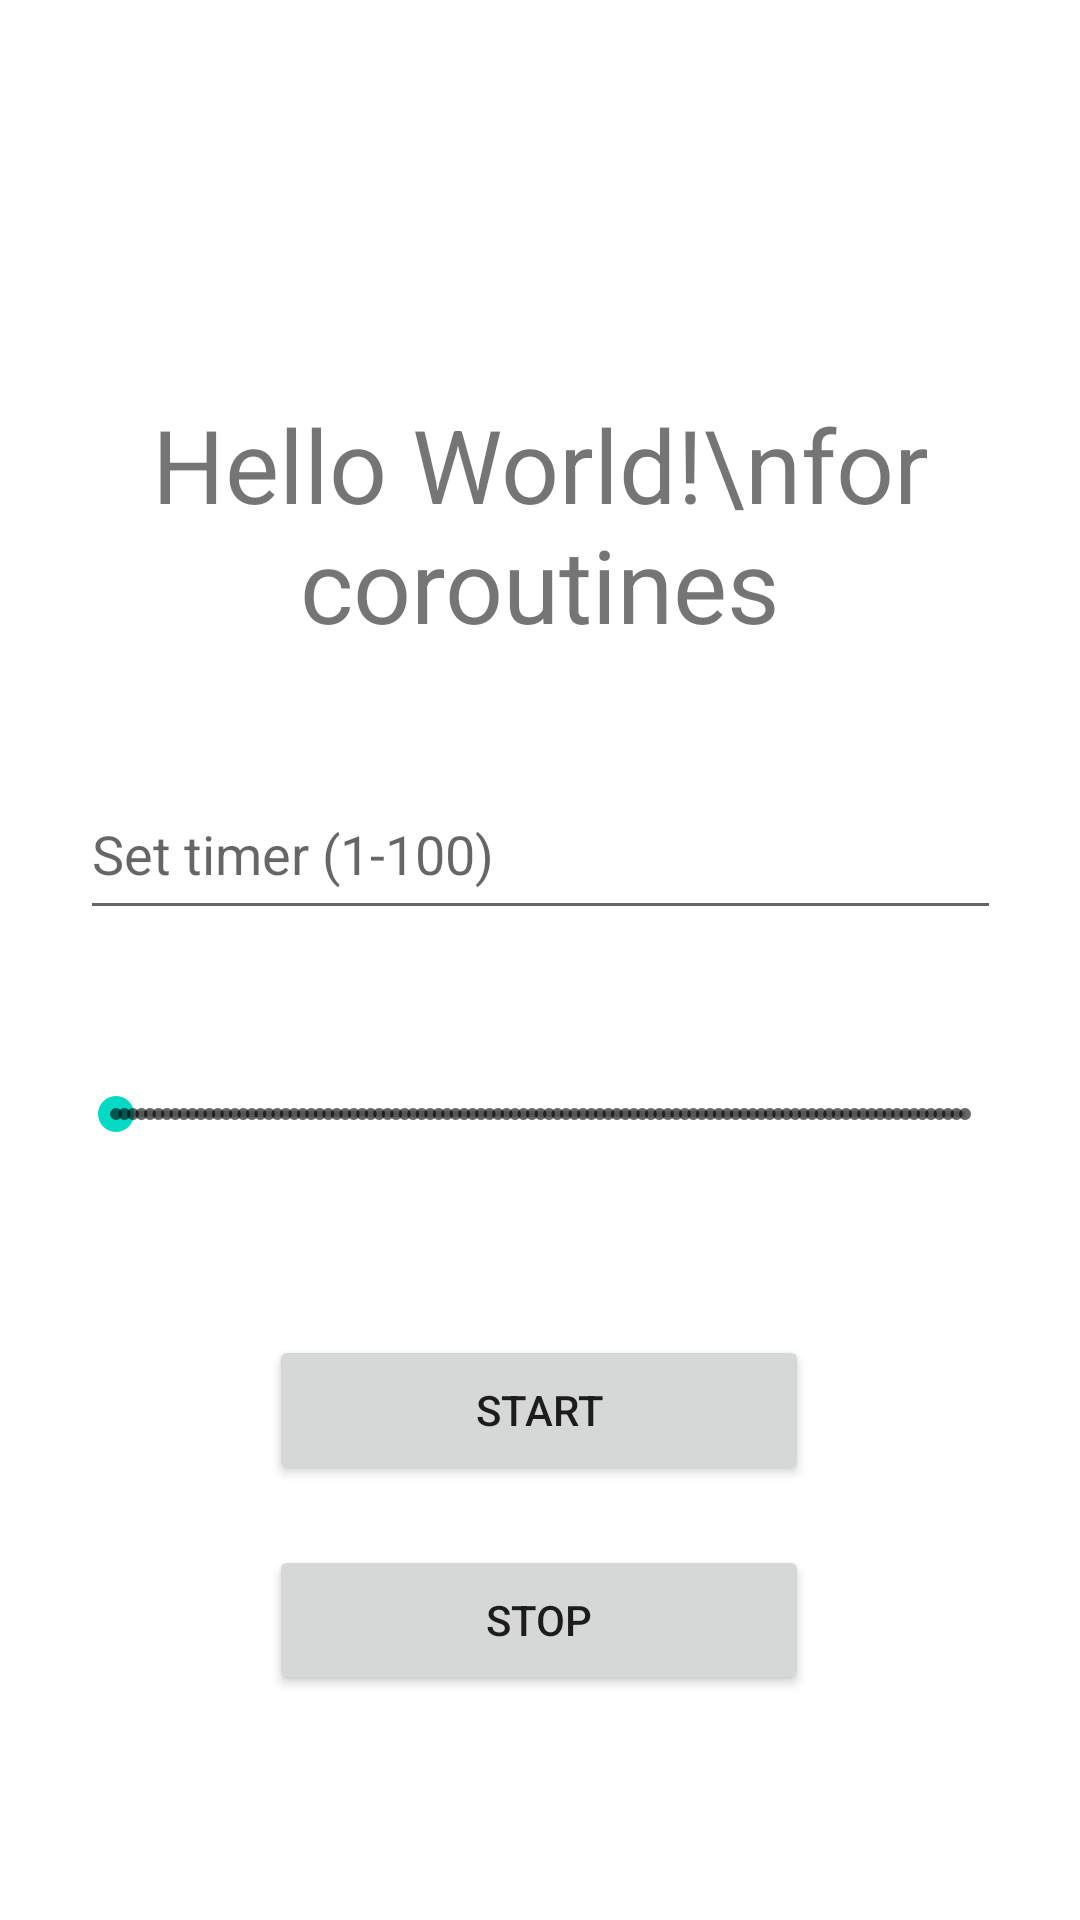

Write the Android layout XML for this screen, with the resource values it uses.
<!-- AndroidManifest.xml: application theme Theme.Lab -->
<!-- res/layout/activity_lab1.xml -->
<?xml version="1.0" encoding="utf-8"?>
<androidx.constraintlayout.widget.ConstraintLayout xmlns:android="http://schemas.android.com/apk/res/android"
    xmlns:app="http://schemas.android.com/apk/res-auto"
    xmlns:tools="http://schemas.android.com/tools"
    android:layout_width="match_parent"
    android:layout_height="match_parent"
    tools:context=".Lab1Activity">

    <TextView
        android:id="@+id/tv"
        android:layout_width="335dp"
        android:layout_height="96dp"
        android:layout_marginTop="132dp"
        android:text="Hello World!\nfor coroutines"
        android:textAlignment="center"
        android:textSize="34sp"
        app:layout_constraintEnd_toEndOf="parent"
        app:layout_constraintStart_toStartOf="parent"
        app:layout_constraintTop_toTopOf="parent" />

    <Button
        android:id="@+id/stop"
        android:layout_width="180dp"
        android:layout_height="50dp"
        android:layout_marginTop="20dp"
        android:text="Stop"
        app:layout_constraintEnd_toEndOf="parent"
        app:layout_constraintHorizontal_bias="0.498"
        app:layout_constraintStart_toStartOf="parent"
        app:layout_constraintTop_toBottomOf="@+id/start" />

    <Button
        android:id="@+id/start"
        android:layout_width="180dp"
        android:layout_height="50dp"
        android:layout_marginTop="40dp"
        android:text="Start"
        app:layout_constraintEnd_toEndOf="parent"
        app:layout_constraintHorizontal_bias="0.498"
        app:layout_constraintStart_toStartOf="parent"
        app:layout_constraintTop_toBottomOf="@+id/sb" />

    <SeekBar
        android:id="@+id/sb"
        style="@style/Widget.AppCompat.SeekBar.Discrete"
        android:layout_width="315dp"
        android:layout_height="67dp"
        android:layout_marginTop="28dp"
        android:max="100"
        android:progress="0"
        app:layout_constraintEnd_toEndOf="parent"
        app:layout_constraintStart_toStartOf="parent"
        app:layout_constraintTop_toBottomOf="@+id/te" />

    <com.google.android.material.textfield.TextInputEditText
        android:id="@+id/te"
        android:layout_width="307dp"
        android:layout_height="54dp"
        android:layout_marginTop="28dp"
        android:hint="Set timer (1-100)"
        android:inputType="number"
        app:layout_constraintEnd_toEndOf="parent"
        app:layout_constraintStart_toStartOf="parent"
        app:layout_constraintTop_toBottomOf="@+id/tv" />


</androidx.constraintlayout.widget.ConstraintLayout>
<!-- resources referenced by this layout -->
<resources>
  <style name="Theme.Lab" parent="Theme.MaterialComponents.DayNight.DarkActionBar">
          
          <item name="colorPrimary">@color/purple_500</item>
          <item name="colorPrimaryVariant">@color/purple_700</item>
          <item name="colorOnPrimary">@color/white</item>
          
          <item name="colorSecondary">@color/teal_200</item>
          <item name="colorSecondaryVariant">@color/teal_700</item>
          <item name="colorOnSecondary">@color/black</item>
          
          <item name="android:statusBarColor">?attr/colorPrimaryVariant</item>
          
      </style>
  <!-- not gathered from this repository: default colours our renderer supplied (Android Studio template values) -->
  <color name="purple_500">#FF6200EE</color>
  <color name="purple_700">#FF3700B3</color>
  <color name="teal_200">#FF03DAC5</color>
  <color name="teal_700">#FF018786</color>
  <color name="black">#FF000000</color>
  <color name="white">#FFFFFFFF</color>
</resources>
